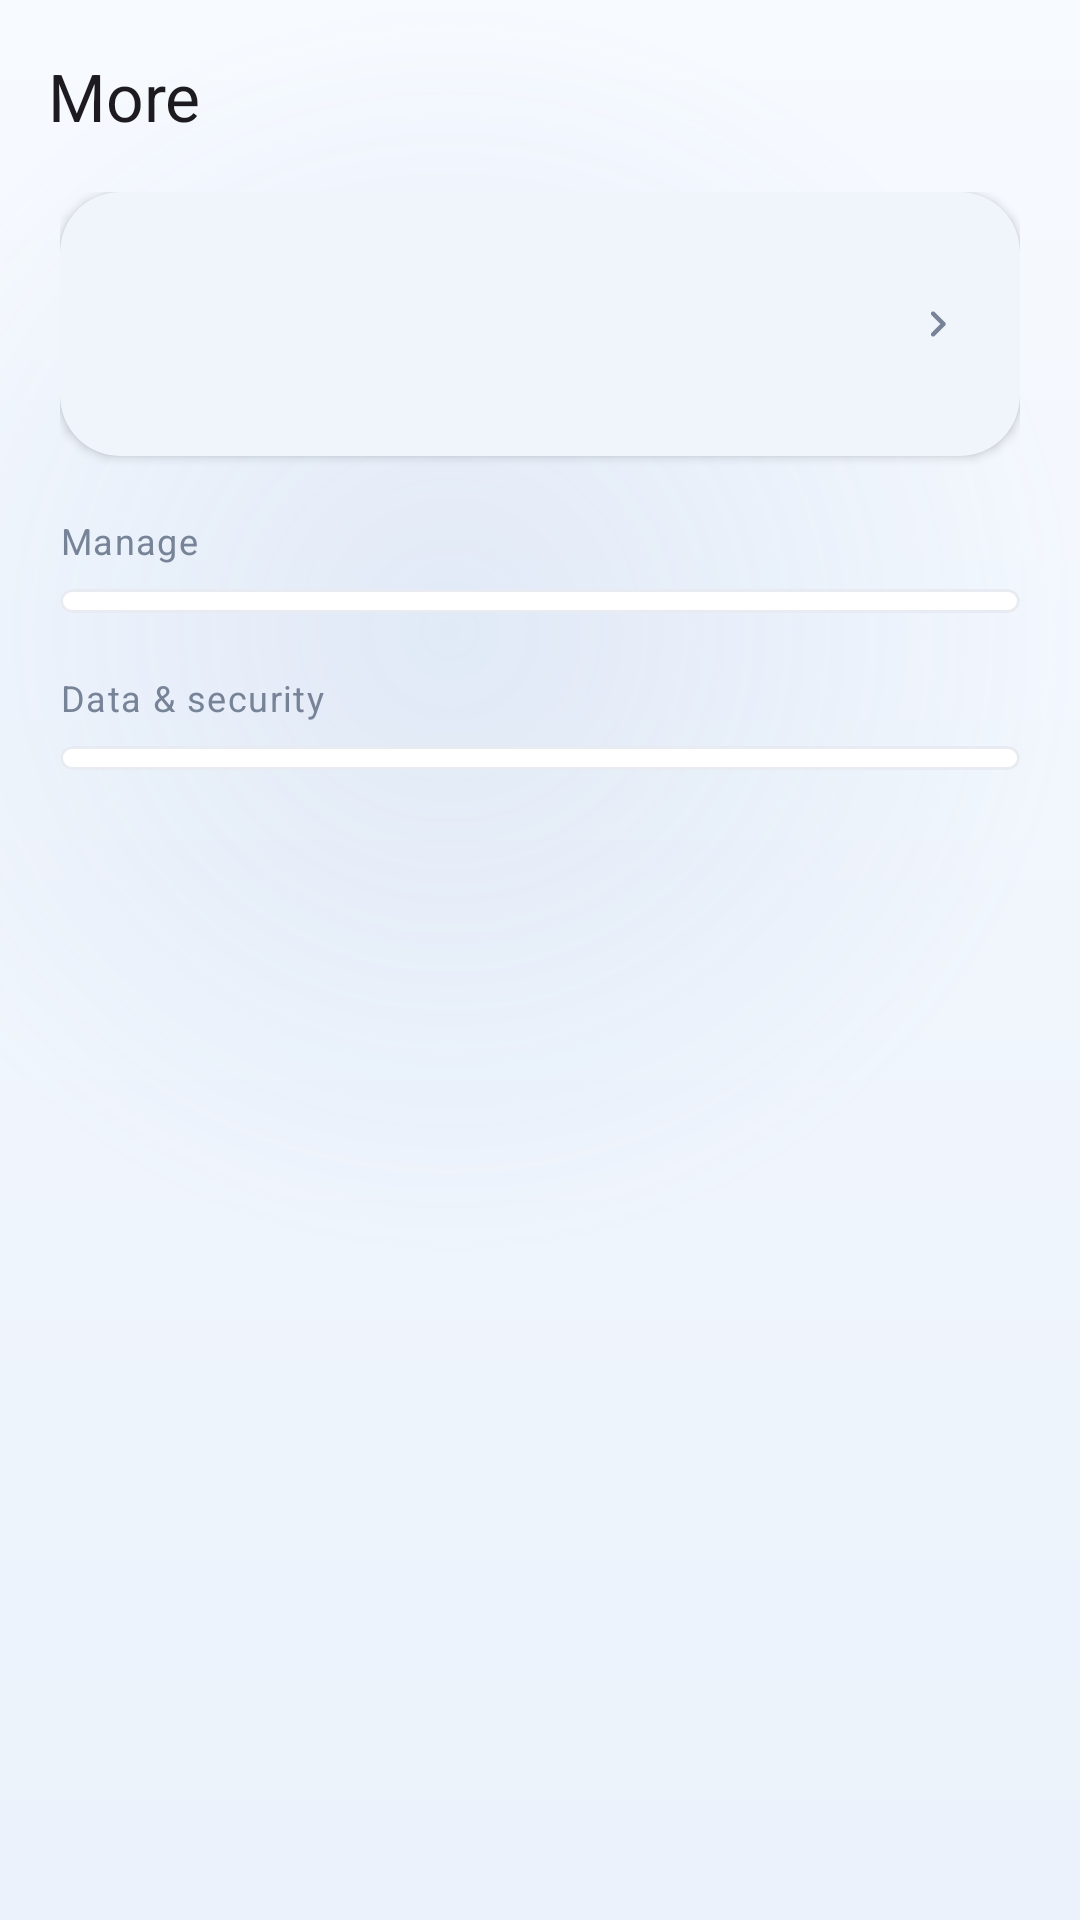

The Android layout XML behind this screen, and the referenced resources:
<!-- AndroidManifest.xml: application theme Theme.FinanceManager -->
<!-- res/layout/fragment_more.xml -->
<?xml version="1.0" encoding="utf-8"?>
<LinearLayout xmlns:android="http://schemas.android.com/apk/res/android"
    xmlns:app="http://schemas.android.com/apk/res-auto"
    android:layout_width="match_parent"
    android:layout_height="match_parent"
    android:background="@android:color/transparent"
    android:orientation="vertical">

    <com.google.android.material.appbar.MaterialToolbar
        android:id="@+id/toolbar"
        android:layout_width="match_parent"
        android:layout_height="?attr/actionBarSize"
        android:background="@android:color/transparent"
        app:title="@string/more"
        app:titleTextAppearance="@style/TextAppearance.Material3.TitleLarge" />

    <androidx.core.widget.NestedScrollView
        android:layout_width="match_parent"
        android:layout_height="0dp"
        android:layout_weight="1"
        android:clipToPadding="false"
        android:paddingHorizontal="20dp"
        android:paddingBottom="100dp">

        <LinearLayout
            android:layout_width="match_parent"
            android:layout_height="wrap_content"
            android:orientation="vertical">

            <com.google.android.material.card.MaterialCardView
                android:id="@+id/profile_card"
                style="@style/Widget.Finance.Card"
                android:layout_width="match_parent"
                android:layout_height="wrap_content"
                android:clickable="true"
                android:focusable="true"
                app:cardBackgroundColor="?attr/colorSurface">

                <LinearLayout
                    android:layout_width="match_parent"
                    android:layout_height="wrap_content"
                    android:gravity="center_vertical"
                    android:orientation="horizontal"
                    android:padding="18dp">

                    <TextView
                        android:id="@+id/avatar"
                        android:layout_width="52dp"
                        android:layout_height="52dp"
                        android:background="@drawable/bg_circle"
                        android:backgroundTint="?attr/colorPrimary"
                        android:fontFamily="sans-serif-medium"
                        android:gravity="center"
                        android:textColor="?attr/colorOnPrimary"
                        android:textSize="18sp" />

                    <LinearLayout
                        android:layout_width="0dp"
                        android:layout_height="wrap_content"
                        android:layout_marginStart="14dp"
                        android:layout_weight="1"
                        android:orientation="vertical">

                        <TextView
                            android:id="@+id/name"
                            android:layout_width="match_parent"
                            android:layout_height="wrap_content"
                            android:fontFamily="sans-serif-medium"
                            android:textColor="?attr/colorOnSurface"
                            android:textSize="17sp" />

                        <TextView
                            android:id="@+id/subtitle"
                            android:layout_width="match_parent"
                            android:layout_height="wrap_content"
                            android:layout_marginTop="2dp"
                            android:textColor="?attr/colorOnSurfaceVariant"
                            android:textSize="12sp" />
                    </LinearLayout>

                    <ImageView
                        android:layout_width="18dp"
                        android:layout_height="18dp"
                        android:importantForAccessibility="no"
                        android:src="@drawable/ic_chevron_right"
                        app:tint="?attr/colorOnSurfaceVariant" />
                </LinearLayout>
            </com.google.android.material.card.MaterialCardView>

            <TextView
                style="@style/Widget.Finance.SectionLabel"
                android:layout_width="match_parent"
                android:layout_height="wrap_content"
                android:layout_marginTop="20dp"
                android:text="@string/manage" />

            <com.google.android.material.card.MaterialCardView
                style="@style/Widget.Finance.Card.Outlined"
                android:layout_width="match_parent"
                android:layout_height="wrap_content"
                android:layout_marginTop="8dp"
                app:cardCornerRadius="18dp">

                <LinearLayout
                    android:id="@+id/manage_container"
                    android:layout_width="match_parent"
                    android:layout_height="wrap_content"
                    android:orientation="vertical"
                    android:paddingVertical="4dp" />
            </com.google.android.material.card.MaterialCardView>

            <TextView
                style="@style/Widget.Finance.SectionLabel"
                android:layout_width="match_parent"
                android:layout_height="wrap_content"
                android:layout_marginTop="20dp"
                android:text="@string/data_and_security" />

            <com.google.android.material.card.MaterialCardView
                style="@style/Widget.Finance.Card.Outlined"
                android:layout_width="match_parent"
                android:layout_height="wrap_content"
                android:layout_marginTop="8dp"
                app:cardCornerRadius="18dp">

                <LinearLayout
                    android:id="@+id/system_container"
                    android:layout_width="match_parent"
                    android:layout_height="wrap_content"
                    android:orientation="vertical"
                    android:paddingVertical="4dp" />
            </com.google.android.material.card.MaterialCardView>

            <TextView
                android:id="@+id/version"
                android:layout_width="match_parent"
                android:layout_height="wrap_content"
                android:layout_marginTop="24dp"
                android:gravity="center"
                android:textColor="?attr/colorOnSurfaceVariant"
                android:textSize="11sp" />
        </LinearLayout>
    </androidx.core.widget.NestedScrollView>
</LinearLayout>
<!-- resources referenced by this layout -->
<resources>
  <string name="data_and_security">Data &amp; security</string>
  <string name="manage">Manage</string>
  <string name="more">More</string>
  <style name="Widget.Finance.Card" parent="Widget.Material3.CardView.Elevated">
          <item name="cardCornerRadius">@dimen/card_radius</item>
          <item name="cardElevation">2dp</item>
          <item name="cardBackgroundColor">?attr/colorSurface</item>
          <item name="strokeWidth">0dp</item>
      </style>
  <style name="Widget.Finance.Card.Outlined" parent="Widget.Material3.CardView.Outlined">
          <item name="cardCornerRadius">@dimen/card_radius</item>
          <item name="cardElevation">0dp</item>
          <item name="cardBackgroundColor">?attr/colorSurface</item>
          <item name="strokeColor">?attr/colorOutlineVariant</item>
          <item name="strokeWidth">1dp</item>
      </style>
  <style name="Widget.Finance.SectionLabel" parent="">
          <item name="android:textSize">12sp</item>
          <item name="android:textColor">?attr/colorOnSurfaceVariant</item>
          <item name="android:letterSpacing">0.04</item>
      </style>
  <dimen name="card_radius">20dp</dimen>
  <color name="primary">#2E75D4</color>
  <color name="on_primary">#FFFFFF</color>
  <color name="primary_container">#DDEBFC</color>
  <color name="on_primary_container">#0B2A47</color>
  <color name="secondary">#5A87C0</color>
  <color name="secondary_container">#E7EFF9</color>
  <color name="surface">#FFFFFF</color>
  <color name="text_primary">#172033</color>
  <color name="text_secondary">#778397</color>
  <color name="surface_variant">#EDF1F7</color>
  <color name="divider">#E8ECF2</color>
  <color name="expense">#E05252</color>
  <color name="background">#F6F8FB</color>
  <style name="Widget.Finance.Button" parent="Widget.Material3.Button">
          <item name="android:minHeight">@dimen/button_height</item>
          <item name="cornerRadius">16dp</item>
          <item name="android:textAllCaps">false</item>
          <item name="android:textSize">15sp</item>
      </style>
  <style name="Widget.Finance.TextInputLayout" parent="Widget.Material3.TextInputLayout.OutlinedBox">
          <item name="boxCornerRadiusTopStart">14dp</item>
          <item name="boxCornerRadiusTopEnd">14dp</item>
          <item name="boxCornerRadiusBottomStart">14dp</item>
          <item name="boxCornerRadiusBottomEnd">14dp</item>
      </style>
  <color name="balance_card_start">#2E75D4</color>
  <color name="balance_card_end">#1D4E9E</color>
  <color name="app_gradient_glow">#1F5A87C0</color>
  <color name="app_gradient_end">#EBF2FB</color>
  <color name="app_gradient_start">#F7FAFF</color>
  <dimen name="button_height">52dp</dimen>
  <!-- drawable bg_floating_nav (drawable) -->
  <?xml version="1.0" encoding="utf-8"?>
  <shape xmlns:android="http://schemas.android.com/apk/res/android"
      android:shape="rectangle">
  
      <corners android:radius="28dp" />
      <solid android:color="@color/nav_glass_fill" />
      <stroke
          android:width="1dp"
          android:color="@color/nav_glass_stroke" />
  
  </shape>
  <style name="Widget.Finance.BottomNav.Indicator" parent="Widget.Material3.BottomNavigationView.ActiveIndicator">
          <item name="android:color">?attr/colorPrimaryContainer</item>
          <item name="android:width">64dp</item>
          <item name="android:height">32dp</item>
      </style>
  <style name="TextAppearance.Finance.BottomNav" parent="TextAppearance.Material3.LabelMedium">
          <item name="android:textSize">11sp</item>
          <item name="android:fontFamily">sans-serif-medium</item>
      </style>
  <color name="nav_glass_fill">#E6FFFFFF</color>
  <color name="nav_glass_stroke">#1A2E75D4</color>
</resources>
